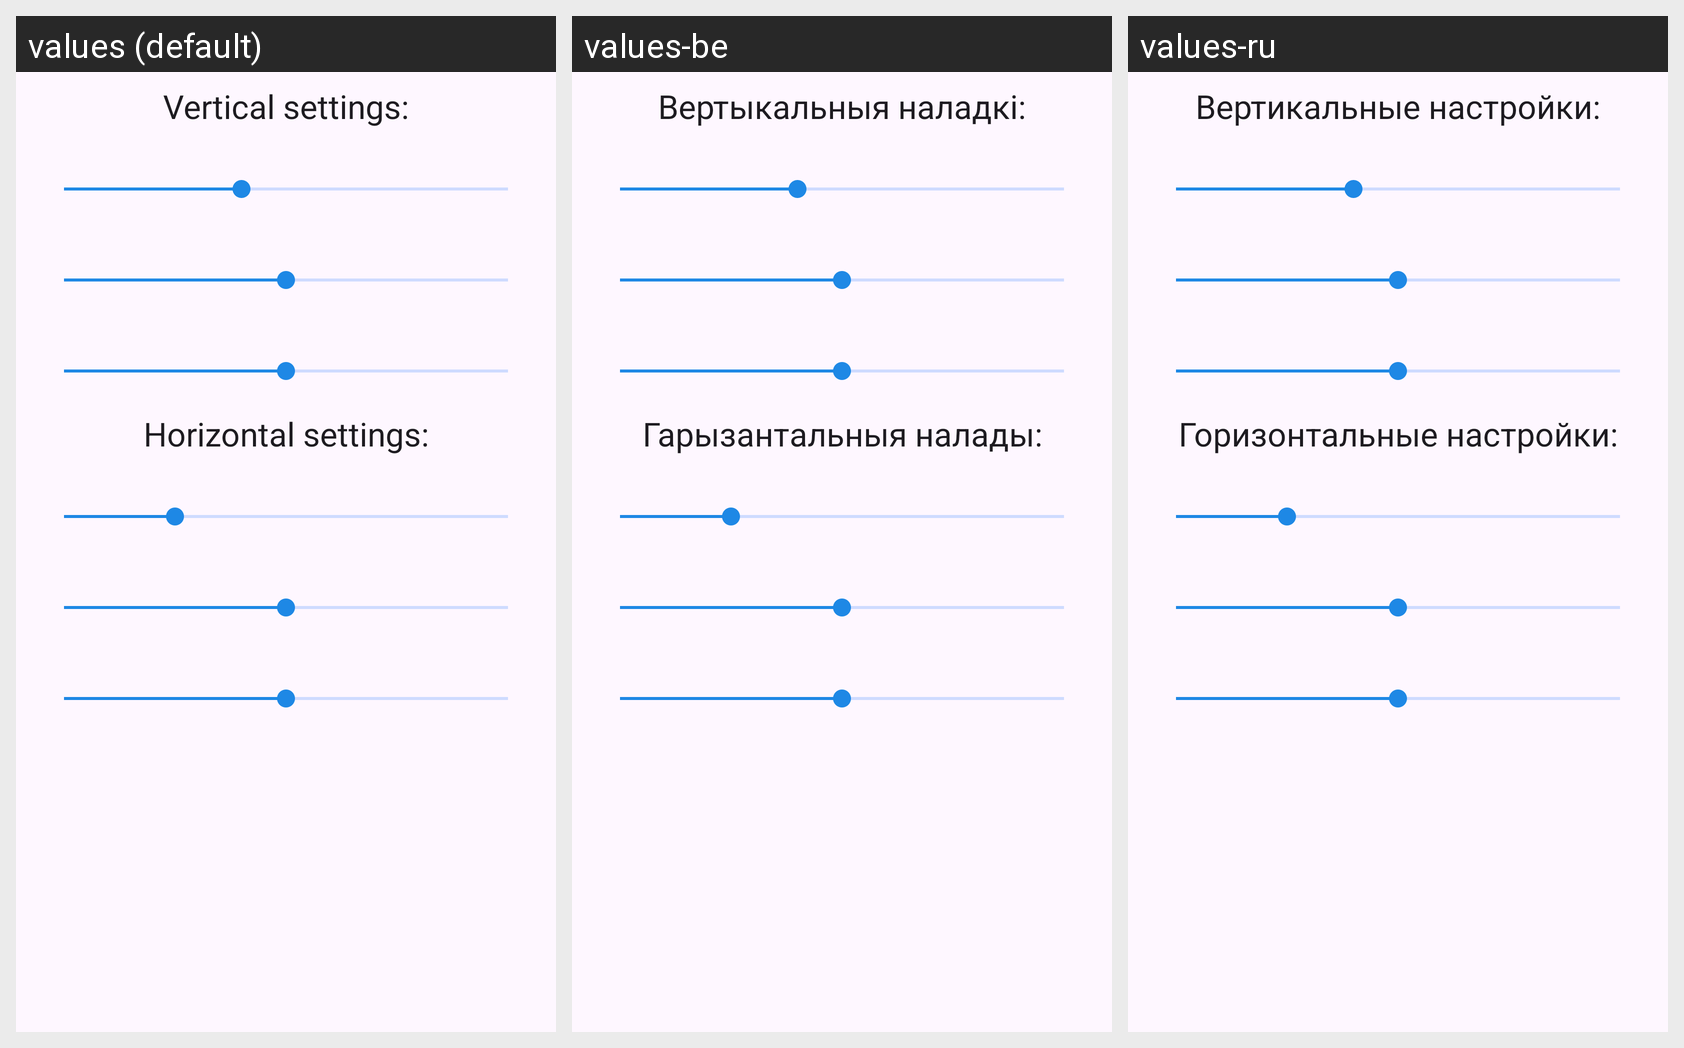

Locale-by-locale string values for the Android screen shown in this grid:
Android screen res/layout/entry_slidr_settings.xml rendered under 3 locales, left to right: values (default), values-be, values-ru. Device: Nexus 5 (rendered at 1080×1920; each locale shown at half size, 540×960, under a caption strip naming it); theme App.DayNight.
Strings drawn on this screen, with the default value and each locale's value (text and hints the layout hard-codes, and strings that could not be matched under every locale, appear in the picture but are not listed):

slidr_vertical_settings
  values: Vertical settings:
  values-be: Вертыкальныя наладкі:
  values-ru: Вертикальные настройки:

slidr_horizontal_settings
  values: Horizontal settings:
  values-be: Гарызантальныя налады:
  values-ru: Горизонтальные настройки:
